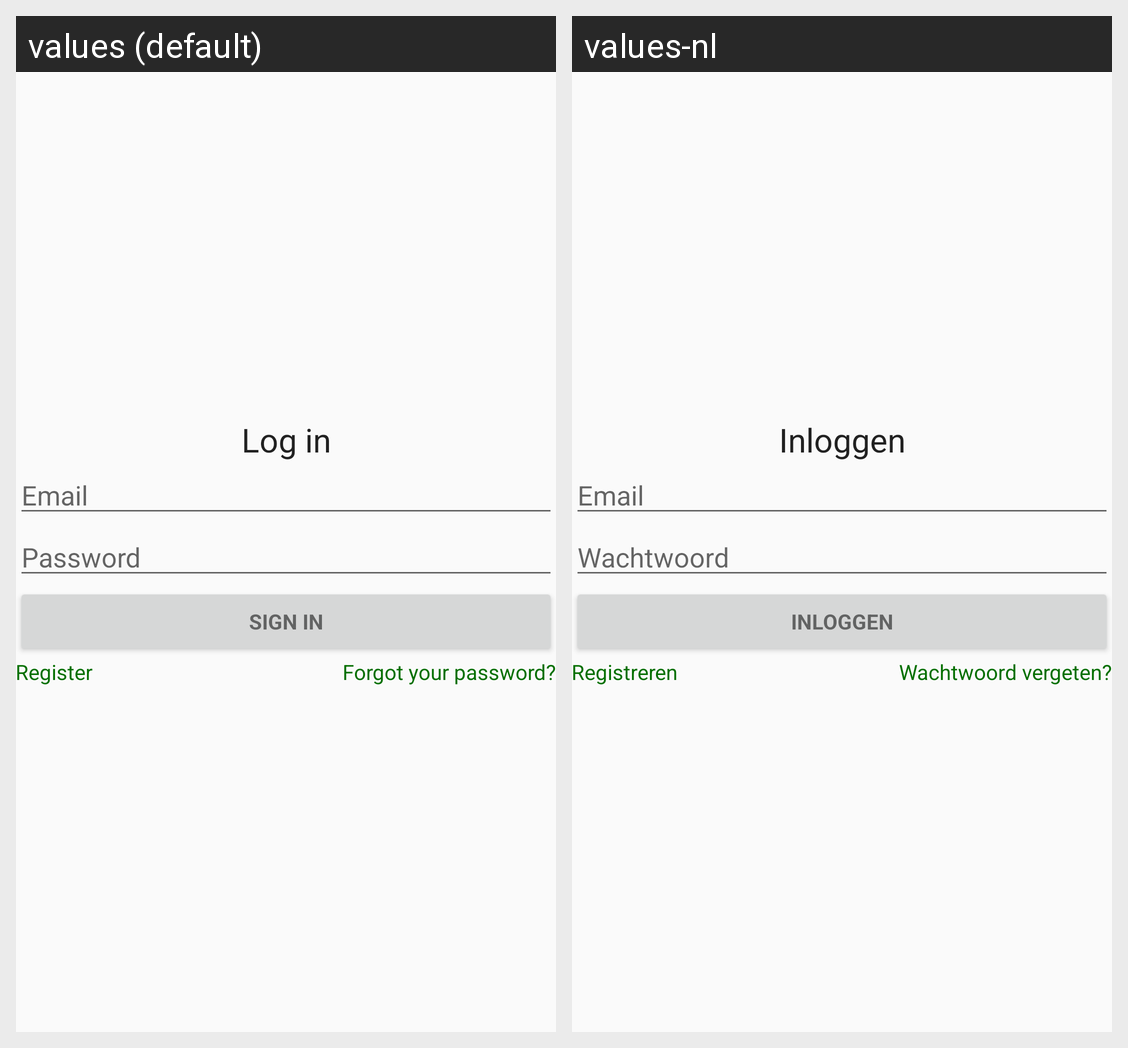

Locale-by-locale string values for the Android screen shown in this grid:
Android screen res/layout/dialog_login.xml rendered under 2 locales, left to right: values (default), values-nl. Device: Nexus 5 (rendered at 1080×1920; each locale shown at half size, 540×960, under a caption strip naming it); theme Theme.Dumpert.
Strings drawn on this screen, with the default value and each locale's value (text and hints the layout hard-codes, and strings that could not be matched under every locale, appear in the picture but are not listed):

nav_login
  values: Log in
  values-nl: Inloggen

prompt_email
  values: Email
  values-nl: Email

prompt_password
  values: Password
  values-nl: Wachtwoord

action_sign_in
  values: Sign in
  values-nl: Inloggen

action_register
  values: Register
  values-nl: Registreren

action_goldfish
  values: Forgot your password?
  values-nl: Wachtwoord vergeten?
